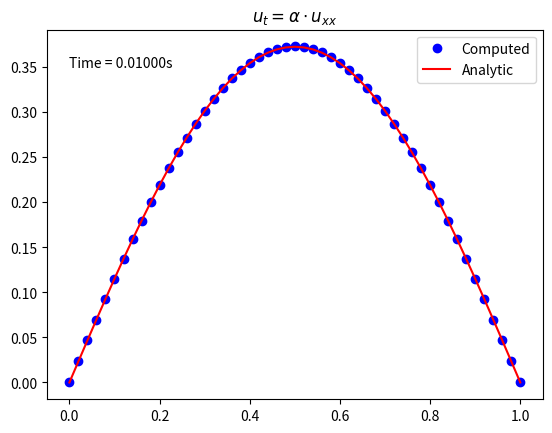

Here is the Python script that generated this plot:
#!/usr/bin/env python3
# -*- coding: utf-8 -*-
"""
Program: diffusionEq1D_BackwardEuler
Created: Aug 2020
[redacted]
         [email redacted]

Purpose: Solve the

            u_t = alpha * u_xx

on the interval (0,L) with boundary conditions

            u = 10 for x = 0
            and
            u = 0 for x = 1.0

and initial condition

            u(x,0) = 0.0
"""


### IMPORTS
import numpy as np
import scipy.sparse as sp
import scipy.sparse.linalg as la
import matplotlib.pyplot as plt


def analSol(a,x,t):
    """


    Parameters
    ----------
    a : TYPE
        Alpha.
    x : TYPE
        Spatial mesh.
    t : TYPE
        Time.

    Returns
    -------
    TYPE
        Analytic solution array.

    """
    return np.exp(-a * np.pi**2 * t) * np.sin(np.pi*x)

def initCond(x):
    """


    Parameters
    ----------
    x : TYPE
        Spatial mesh.

    Returns
    -------
    TYPE
        Initial condition array.

    """
    return np.sin(np.pi*x)


if __name__ == '__main__':
    ### VARIABLES
    a    = 10.0                           # alpha
    xMin = 0
    xMax = 1
    xP   = 51                             # Number of mesh points
    xN   = xP - 1                         # Number of zones
    x    = np.linspace(xMin,xMax,xP)      # Spatial mesh vector
    dx   = x[1] - x[0]
    dxs  = dx**2
    tsc  = 1.0/4.0                        # Time step control parameter
                                          # Note: a*dt/dx**2 = tsc (dimensionless)
    dt   = dxs*tsc/a
    dpa  = -tsc                           # Dimensionless parameter a
    dpb  = 1.0 - 2.0*dpa                  # Dimensionless parameter b
    uBC0 = 0.0                            # Left boundary condition
    uBCN = 0.0                            # Right boundary condition
    u    = np.zeros(xP)                   # Solution vector
    b    = np.zeros(xP)                   # Old solution vector
    # Set initial condition
    b[1:-1] = initCond(x[1:-1])
    # Tridiagonal matrix vectors
    diag = np.zeros(xP)
    lowr = np.zeros(xN)
    uppr = np.zeros(xN)
    # Load matrix vectors
    diag[1:-1] = dpb
    diag[0]    = 1.0
    diag[-1]   = 1.0
    lowr[:-1]  = dpa
    lowr[-1]   = 0.0
    uppr[1:]   = dpa
    uppr[0]    = 0.0
    # Create coefficient matrix
    A = sp.diags(
        diagonals = [diag,lowr,uppr],
        offsets = [0,-1,1],
        shape = (xP,xP),
        format = 'csr')
    # print(A.todense())
    print('dt = {:0.5f}'.format(dt))
    numSteps = 1000
    time = dt*numSteps
    aSol = analSol(a,x,time)
    for i in range(numSteps):
        u[:] = la.spsolve(A,b)
        b, u = u, b
    plt.plot(x,b,'bo',label='Computed')
    plt.plot(x,aSol,label='Analytic',color='red')
    plt.legend()
    plt.title(r'$u_t=\alpha\cdot u_{xx}$')
    plt.text(0,.35,'Time = {:0.5f}s'.format(time))
    plt.show()


